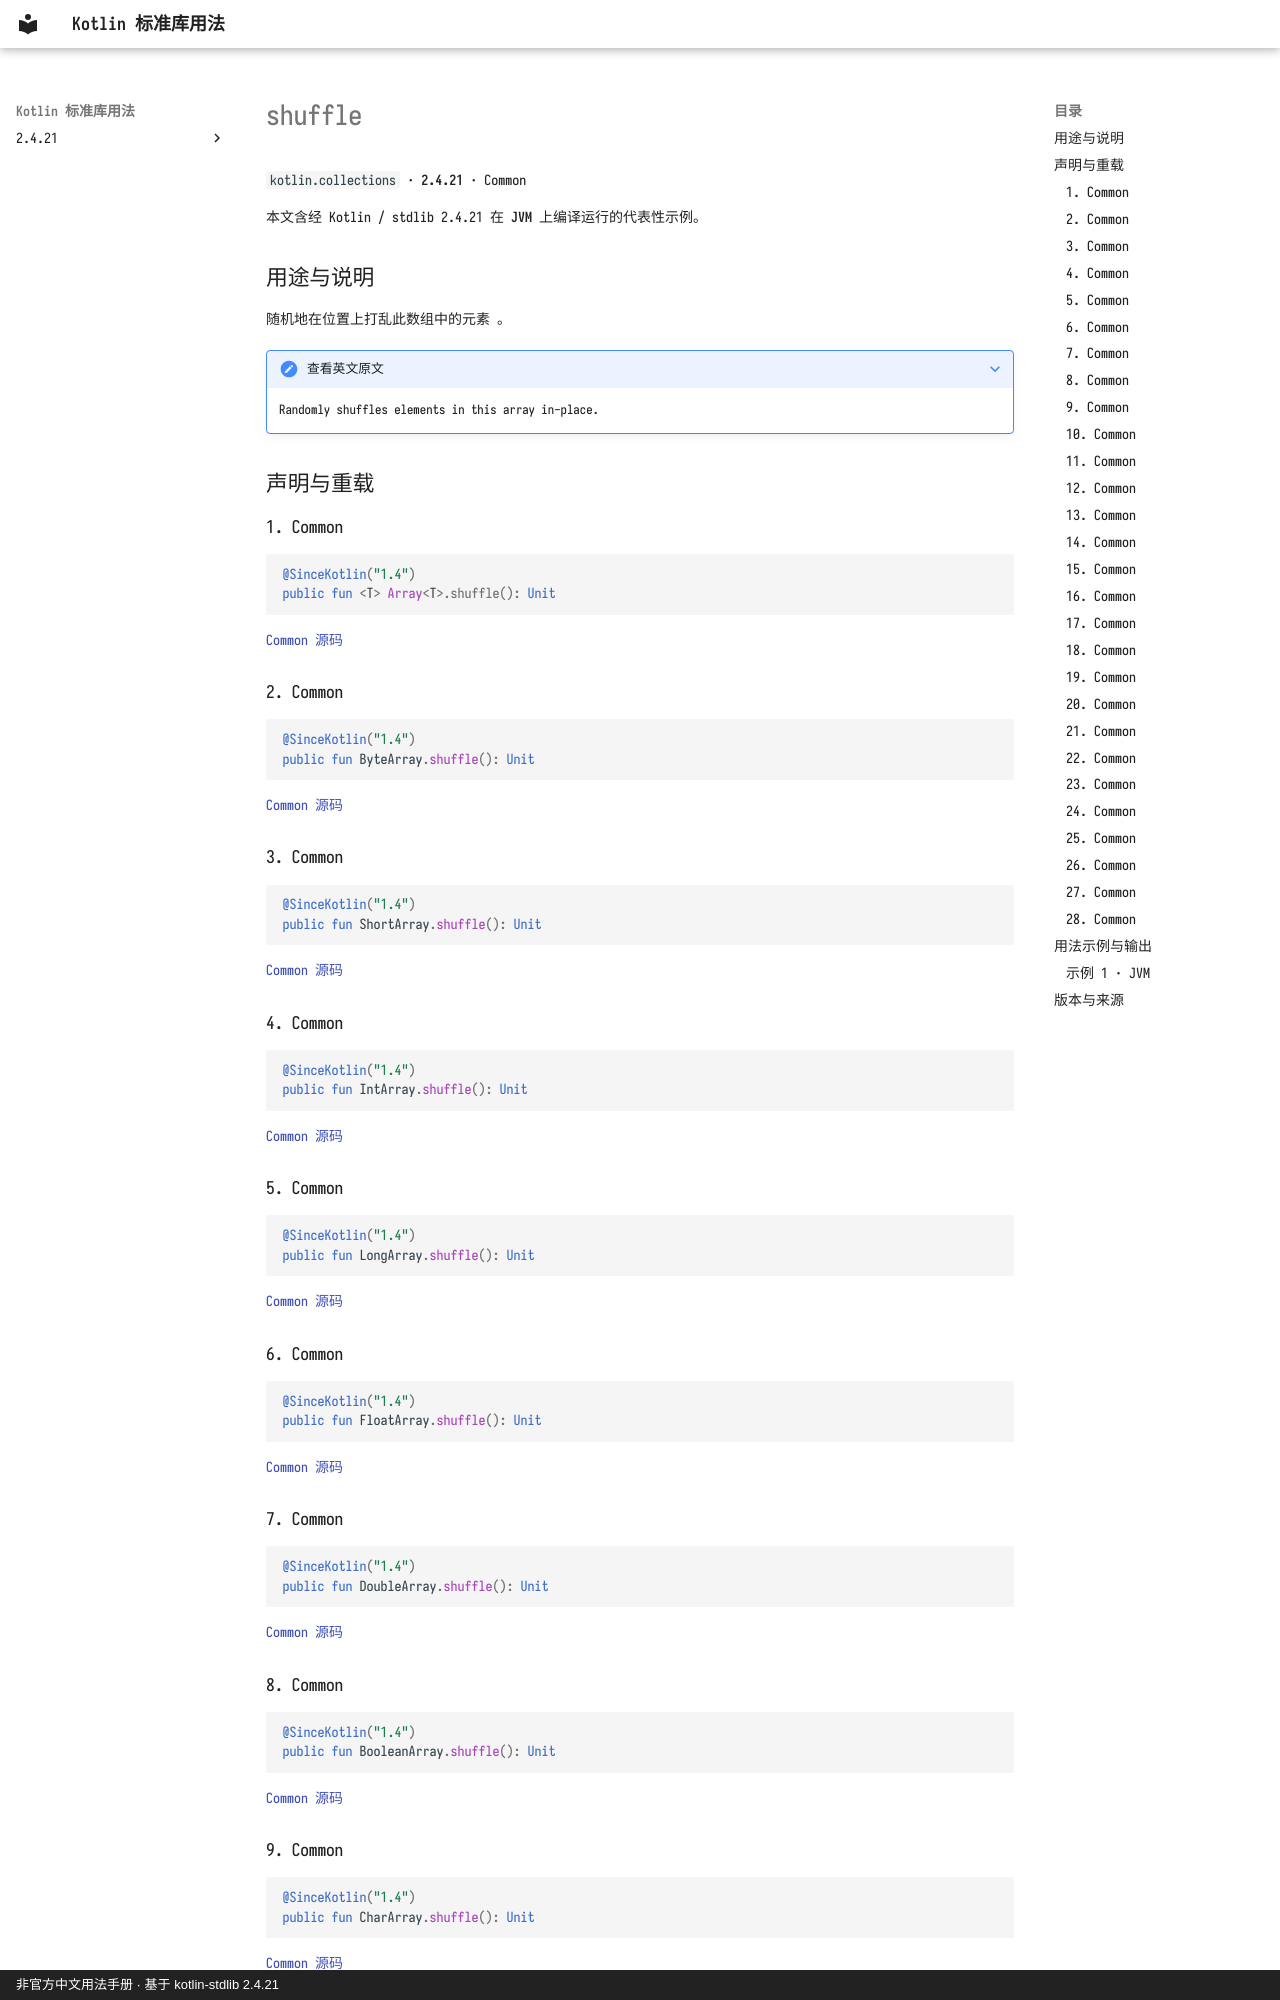

repository: oooooooko/kotlin-stdlib-docs · page: zh/api/kotlin.collections/shuffle--8f30a852/index.html · generator: mkdocs · copyright: 非官方中文用法手册 · 基于 kotlin-stdlib 2.4.21

# shuffle

`kotlin.collections` · **2.4.21** · Common

本文含经 Kotlin / stdlib 2.4.21 在 **JVM** 上编译运行的代表性示例。

## 用途与说明

随机地在位置上打乱此数组中的元素 。

??? note "查看英文原文"

    Randomly shuffles elements in this array in-place.

## 声明与重载

### 1. Common

```kotlin
@SinceKotlin("1.4")
public fun <T> Array<T>.shuffle(): Unit
```

[Common 源码](https://github.com/JetBrains/kotlin/blob/v2.4.21/libraries/stdlib/common/src/generated/_Arrays.kt#L7182)

### 2. Common

```kotlin
@SinceKotlin("1.4")
public fun ByteArray.shuffle(): Unit
```

[Common 源码](https://github.com/JetBrains/kotlin/blob/v2.4.21/libraries/stdlib/common/src/generated/_Arrays.kt#L7190)

### 3. Common

```kotlin
@SinceKotlin("1.4")
public fun ShortArray.shuffle(): Unit
```

[Common 源码](https://github.com/JetBrains/kotlin/blob/v2.4.21/libraries/stdlib/common/src/generated/_Arrays.kt#L7198)

### 4. Common

```kotlin
@SinceKotlin("1.4")
public fun IntArray.shuffle(): Unit
```

[Common 源码](https://github.com/JetBrains/kotlin/blob/v2.4.21/libraries/stdlib/common/src/generated/_Arrays.kt#L7206)

### 5. Common

```kotlin
@SinceKotlin("1.4")
public fun LongArray.shuffle(): Unit
```

[Common 源码](https://github.com/JetBrains/kotlin/blob/v2.4.21/libraries/stdlib/common/src/generated/_Arrays.kt#L7214)

### 6. Common

```kotlin
@SinceKotlin("1.4")
public fun FloatArray.shuffle(): Unit
```

[Common 源码](https://github.com/JetBrains/kotlin/blob/v2.4.21/libraries/stdlib/common/src/generated/_Arrays.kt#L7222)

### 7. Common

```kotlin
@SinceKotlin("1.4")
public fun DoubleArray.shuffle(): Unit
```

[Common 源码](https://github.com/JetBrains/kotlin/blob/v2.4.21/libraries/stdlib/common/src/generated/_Arrays.kt#L7230)

### 8. Common

```kotlin
@SinceKotlin("1.4")
public fun BooleanArray.shuffle(): Unit
```

[Common 源码](https://github.com/JetBrains/kotlin/blob/v2.4.21/libraries/stdlib/common/src/generated/_Arrays.kt#L7238)

### 9. Common

```kotlin
@SinceKotlin("1.4")
public fun CharArray.shuffle(): Unit
```

[Common 源码](https://github.com/JetBrains/kotlin/blob/v2.4.21/libraries/stdlib/common/src/generated/_Arrays.kt#L7246)

### 10. Common

```kotlin
@SinceKotlin("1.4")
public fun <T> Array<T>.shuffle(random: Random): Unit
```

[Common 源码](https://github.com/JetBrains/kotlin/blob/v2.4.21/libraries/stdlib/common/src/generated/_Arrays.kt#L7254)

使用指定的 `random` 实例作为随机性源随机地随机打乱此数组中的元素。

见:[现代的Fisher-Yates打乱算法](https://en.wikipedia.org/wiki/Fisher%E2%80%93Yates_shuffle#The_modern_algorithm).)
